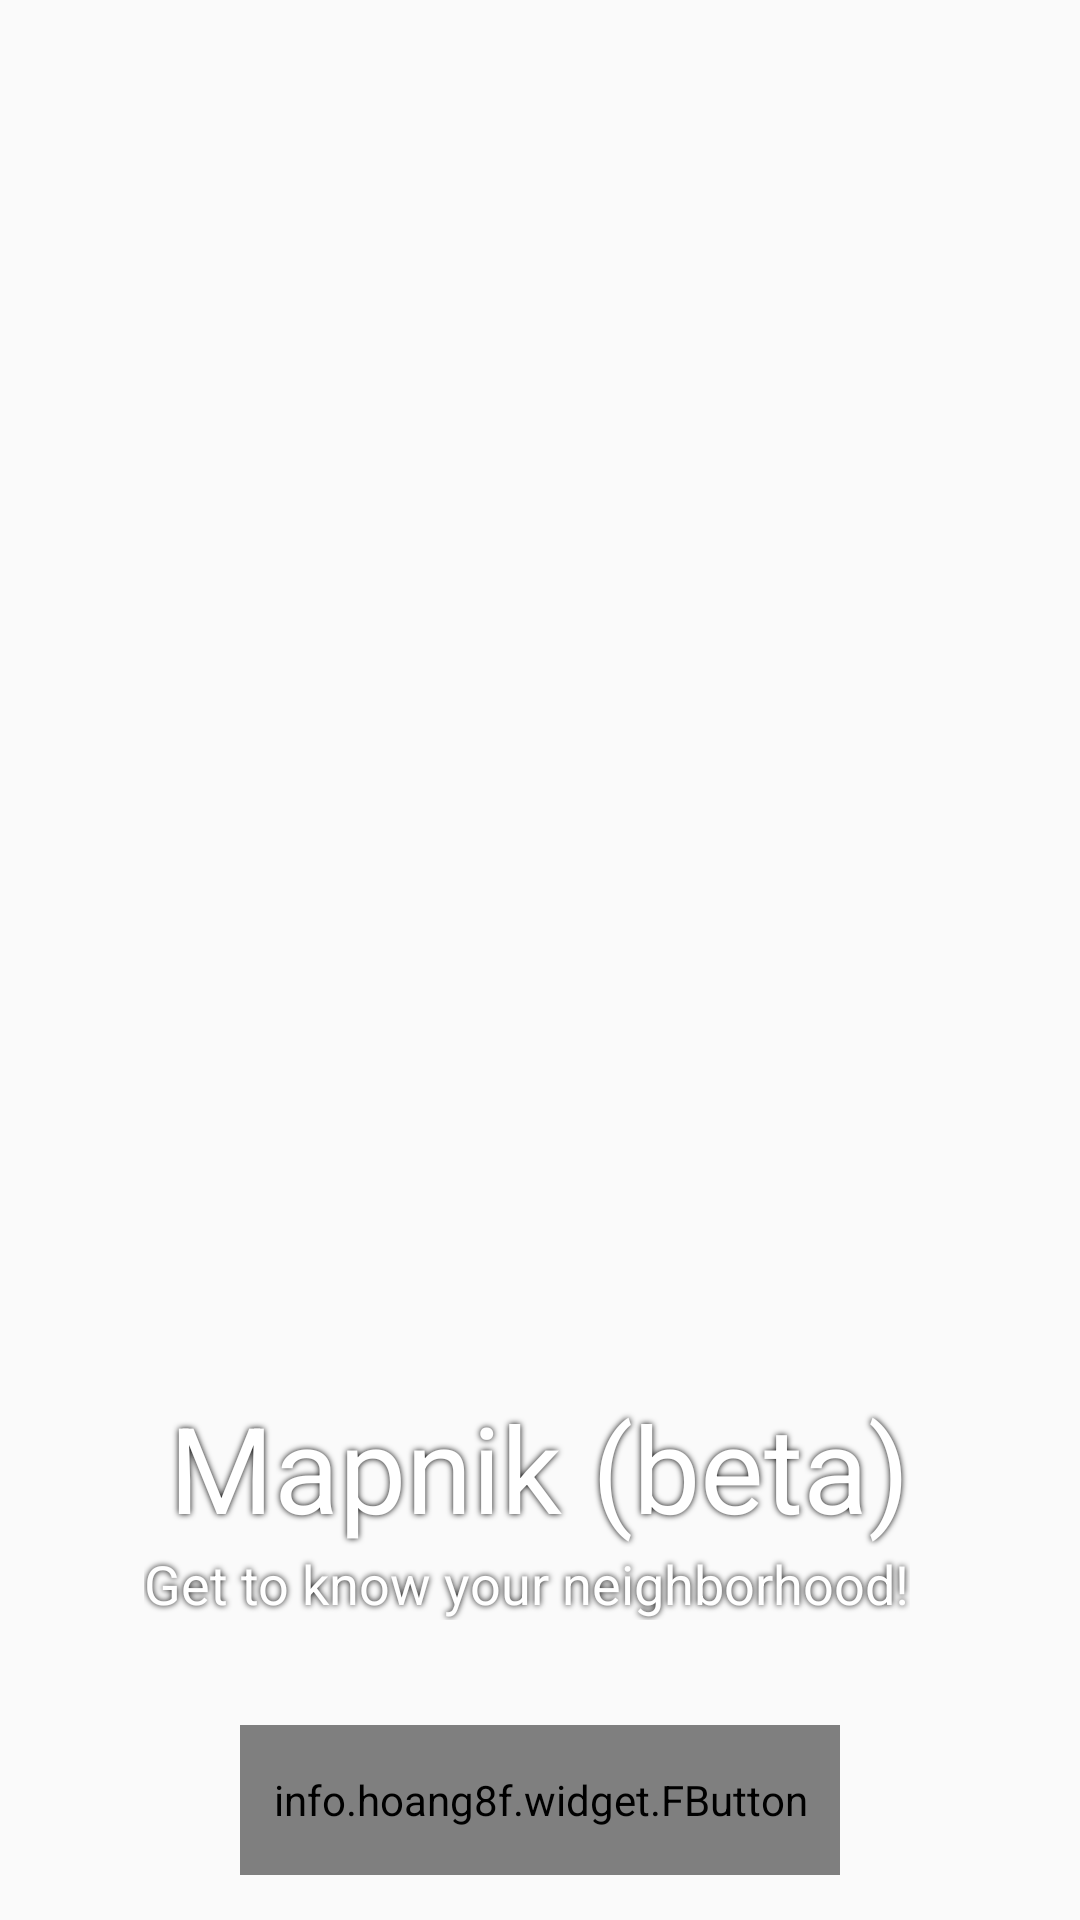

Layout XML and referenced resources for this Android screen:
<!-- AndroidManifest.xml: application theme AppTheme -->
<!-- res/layout/start_activity.xml -->
<?xml version="1.0" encoding="utf-8"?>
<RelativeLayout xmlns:android="http://schemas.android.com/apk/res/android"
    xmlns:tools="http://schemas.android.com/tools"
    xmlns:fbutton="http://schemas.android.com/apk/res-auto"
    android:layout_width="match_parent"
    android:layout_height="match_parent"
    tools:context=".StartActivity">

    <ImageView
        android:layout_width="match_parent"
        android:layout_height="match_parent"
        android:scaleType="centerCrop"
        android:id="@+id/background"
        android:src="@drawable/background1"
        android:layout_centerVertical="true"
        android:layout_centerHorizontal="true"/>

    <RelativeLayout
        android:layout_width="fill_parent"
        android:layout_height="wrap_content"
        android:layout_marginBottom="15dp"
        android:fitsSystemWindows="true">

        <info.hoang8f.widget.FButton
            android:visibility="visible"
            android:layout_width="200dp"
            android:layout_height="50dp"
            android:id="@+id/startButton"
            fontPath="@string/custom_font_bold"
            fbutton:buttonColor="@color/bright_green"
            fbutton:shadowColor="@color/dark_green"
            fbutton:shadowEnabled="true"
            fbutton:shadowHeight="3dp"
            fbutton:cornerRadius="5dp"
            android:textColor="@color/dark_green"
            android:textAllCaps="true"
            android:text="@string/start"
            android:layout_alignParentBottom="true"
            android:layout_centerHorizontal="true"
            android:layout_marginBottom="20dp" />

        <TextView
            android:layout_width="wrap_content"
            android:layout_height="wrap_content"
            android:text="@string/app_name"
            fontPath="@string/custom_font_bold"
            android:textSize="40sp"
            android:textColor="@android:color/white"
            android:id="@+id/textView2"
            android:layout_above="@+id/textView"
            android:shadowDy="0"
            android:shadowDx="0"
            android:shadowColor="@android:color/black"
            android:shadowRadius="5"
            android:layout_centerHorizontal="true" />

        <TextView
            android:layout_width="wrap_content"
            android:layout_height="wrap_content"
            android:text="@string/slogan"
            android:textColor="@android:color/white"
            android:id="@+id/textView"
            fontPath="@string/custom_font_regular"
            android:shadowDy="0"
            android:shadowDx="0"
            android:textSize="18sp"
            android:shadowColor="@android:color/black"
            android:shadowRadius="5"
            tools:ignore="MissingPrefix"

            android:layout_above="@+id/startButton"
            android:layout_alignRight="@+id/textView2"
            android:layout_alignEnd="@+id/textView2"
            android:layout_marginBottom="15dp" />


    </RelativeLayout>


</RelativeLayout>
<!-- resources referenced by this layout -->
<resources>
  <color name="bright_green">#ff27a44c</color>
  <color name="dark_green">#026057</color>
  <string name="app_name" translatable="false">Mapnik (beta)</string>
  <string name="custom_font_bold" translatable="false">fonts/RobotoSlab-Bold.ttf</string>
  <string name="custom_font_regular" translatable="false">fonts/RobotoSlab-Regular.ttf</string>
  <string name="slogan">Get to know your neighborhood!</string>
  <string name="start">start</string>
  <style name="AppTheme" parent="Theme.AppCompat.Light.DarkActionBar">
          <item name="windowActionBarOverlay">true</item>
          <item name="actionBarStyle">@style/MyActionBar</item>
      </style>
  <style name="MyActionBar" parent="@style/Widget.AppCompat.ActionBar">
          <item name="background">@color/actionbar_background</item>
      </style>
  <color name="actionbar_background">#88000000</color>
</resources>
